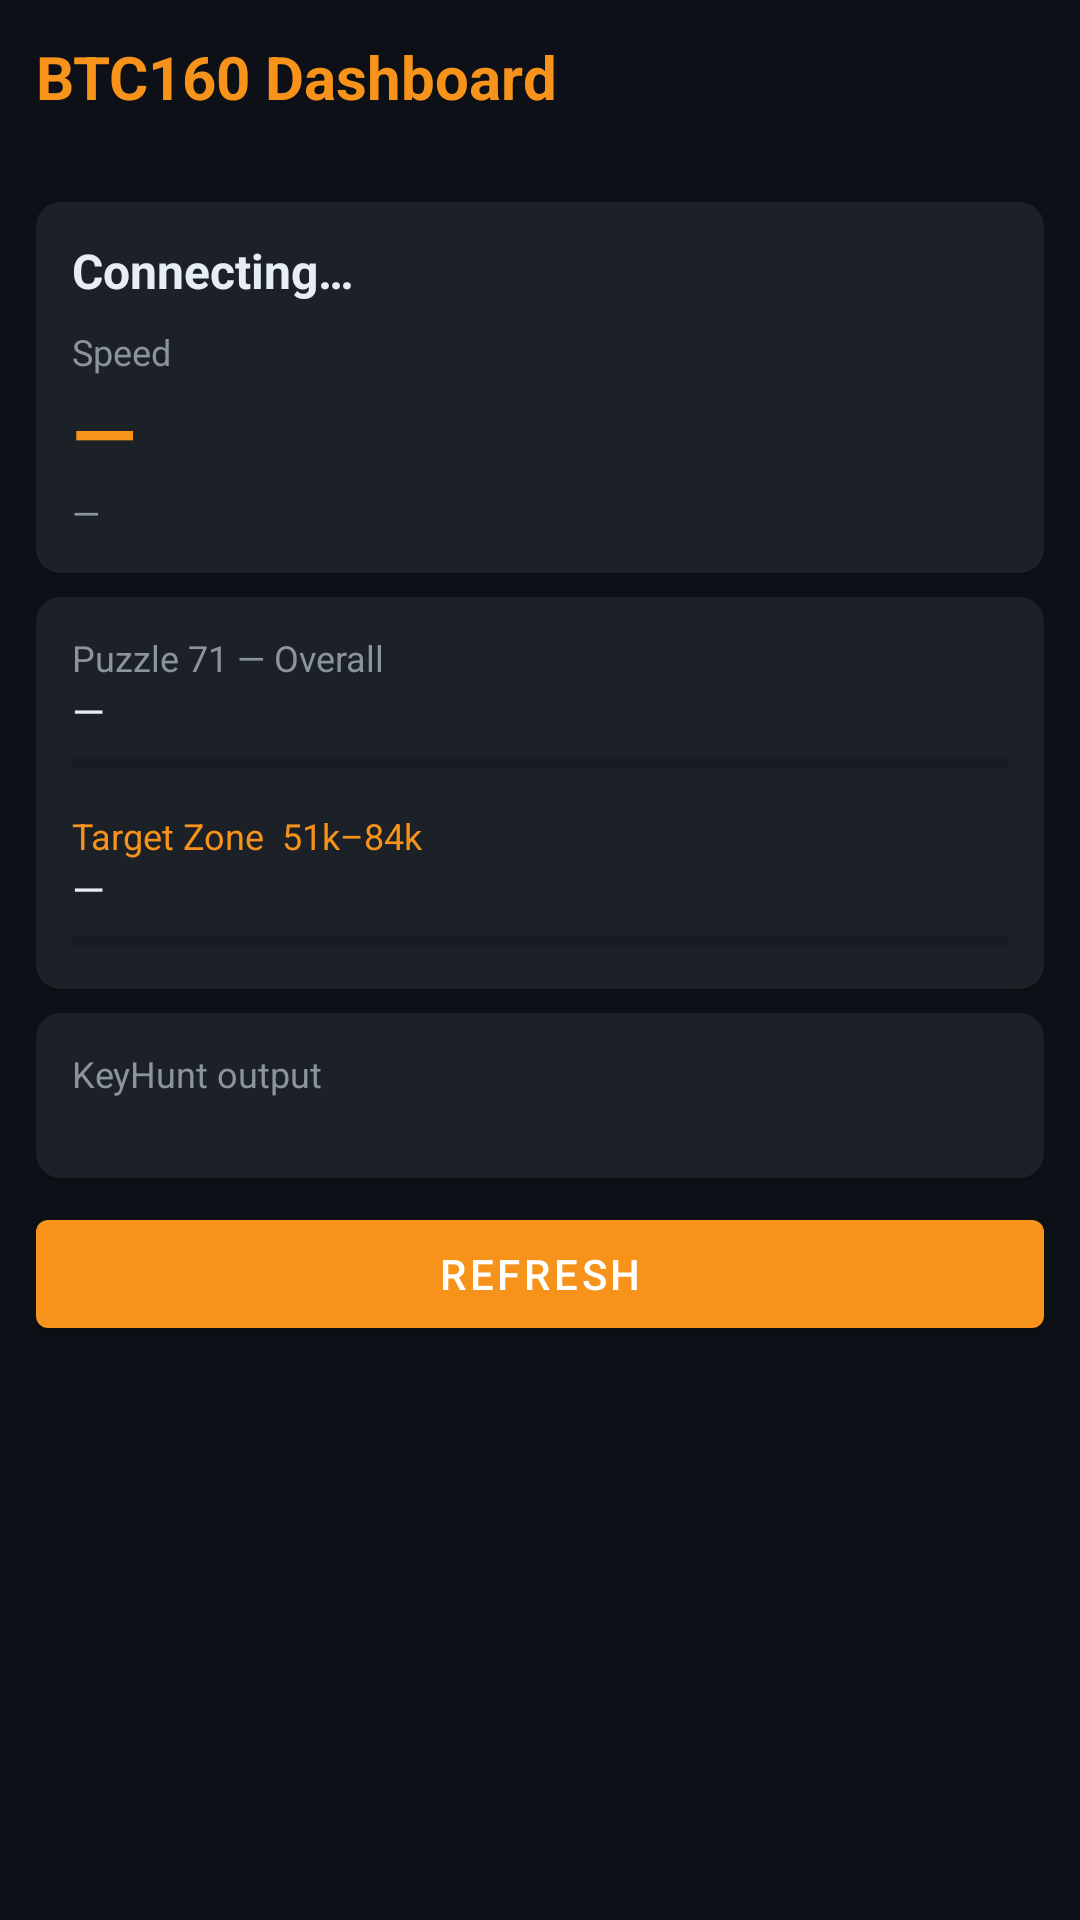

Produce the Android XML layout that renders to this screen, including the resource entries it uses.
<!-- AndroidManifest.xml: application theme Theme.BTC160 -->
<!-- res/layout/fragment_dashboard.xml -->
<?xml version="1.0" encoding="utf-8"?>
<ScrollView
    xmlns:android="http://schemas.android.com/apk/res/android"
    xmlns:app="http://schemas.android.com/apk/res-auto"
    android:layout_width="match_parent"
    android:layout_height="match_parent"
    android:background="@color/background"
    android:padding="12dp">

    <LinearLayout
        android:layout_width="match_parent"
        android:layout_height="wrap_content"
        android:orientation="vertical">

        
        <TextView
            android:layout_width="match_parent"
            android:layout_height="wrap_content"
            android:text="BTC160 Dashboard"
            android:textColor="@color/orange"
            android:textSize="20sp"
            android:textStyle="bold"
            android:paddingBottom="4dp" />

        <TextView
            android:id="@+id/tv_server_url"
            android:layout_width="match_parent"
            android:layout_height="wrap_content"
            android:textColor="@color/text_secondary"
            android:textSize="12sp" />

        
        <com.google.android.material.card.MaterialCardView
            android:layout_width="match_parent"
            android:layout_height="wrap_content"
            android:layout_marginTop="8dp"
            app:cardBackgroundColor="@color/card_surface"
            app:cardCornerRadius="8dp">

            <LinearLayout
                android:layout_width="match_parent"
                android:layout_height="wrap_content"
                android:orientation="vertical"
                android:padding="12dp">

                <TextView
                    android:id="@+id/tv_conn_status"
                    android:layout_width="match_parent"
                    android:layout_height="wrap_content"
                    android:text="Connecting…"
                    android:textColor="@color/text_primary"
                    android:textSize="16sp"
                    android:textStyle="bold" />

                <TextView
                    android:layout_width="match_parent"
                    android:layout_height="wrap_content"
                    android:text="Speed"
                    android:textColor="@color/text_secondary"
                    android:textSize="12sp"
                    android:layout_marginTop="8dp" />

                <TextView
                    android:id="@+id/tv_speed"
                    android:layout_width="match_parent"
                    android:layout_height="wrap_content"
                    android:text="—"
                    android:textColor="@color/orange"
                    android:textSize="28sp"
                    android:textStyle="bold" />

                <TextView
                    android:id="@+id/tv_active_chunk"
                    android:layout_width="match_parent"
                    android:layout_height="wrap_content"
                    android:text="—"
                    android:textColor="@color/text_secondary"
                    android:textSize="12sp" />

            </LinearLayout>
        </com.google.android.material.card.MaterialCardView>

        
        <com.google.android.material.card.MaterialCardView
            android:layout_width="match_parent"
            android:layout_height="wrap_content"
            android:layout_marginTop="8dp"
            app:cardBackgroundColor="@color/card_surface"
            app:cardCornerRadius="8dp">

            <LinearLayout
                android:layout_width="match_parent"
                android:layout_height="wrap_content"
                android:orientation="vertical"
                android:padding="12dp">

                <TextView
                    android:layout_width="match_parent"
                    android:layout_height="wrap_content"
                    android:text="Puzzle 71 — Overall"
                    android:textColor="@color/text_secondary"
                    android:textSize="12sp" />

                <TextView
                    android:id="@+id/tv_progress_overall"
                    android:layout_width="match_parent"
                    android:layout_height="wrap_content"
                    android:text="—"
                    android:textColor="@color/text_primary"
                    android:textSize="14sp" />

                <ProgressBar
                    android:id="@+id/pb_overall"
                    style="?android:attr/progressBarStyleHorizontal"
                    android:layout_width="match_parent"
                    android:layout_height="8dp"
                    android:layout_marginTop="4dp"
                    android:progress="0"
                    android:progressTint="@color/green" />

                <TextView
                    android:layout_width="match_parent"
                    android:layout_height="wrap_content"
                    android:text="Target Zone  51k–84k"
                    android:textColor="@color/orange"
                    android:textSize="12sp"
                    android:layout_marginTop="12dp" />

                <TextView
                    android:id="@+id/tv_progress_target"
                    android:layout_width="match_parent"
                    android:layout_height="wrap_content"
                    android:text="—"
                    android:textColor="@color/text_primary"
                    android:textSize="14sp" />

                <ProgressBar
                    android:id="@+id/pb_target"
                    style="?android:attr/progressBarStyleHorizontal"
                    android:layout_width="match_parent"
                    android:layout_height="8dp"
                    android:layout_marginTop="4dp"
                    android:progress="0"
                    android:progressTint="@color/orange" />

            </LinearLayout>
        </com.google.android.material.card.MaterialCardView>

        
        <com.google.android.material.card.MaterialCardView
            android:layout_width="match_parent"
            android:layout_height="wrap_content"
            android:layout_marginTop="8dp"
            app:cardBackgroundColor="@color/card_surface"
            app:cardCornerRadius="8dp">

            <LinearLayout
                android:layout_width="match_parent"
                android:layout_height="wrap_content"
                android:orientation="vertical"
                android:padding="12dp">

                <TextView
                    android:layout_width="match_parent"
                    android:layout_height="wrap_content"
                    android:text="KeyHunt output"
                    android:textColor="@color/text_secondary"
                    android:textSize="12sp" />

                <TextView
                    android:id="@+id/tv_last_output"
                    android:layout_width="match_parent"
                    android:layout_height="wrap_content"
                    android:text=""
                    android:textColor="@color/text_primary"
                    android:textSize="11sp"
                    android:fontFamily="monospace" />

            </LinearLayout>
        </com.google.android.material.card.MaterialCardView>

        <com.google.android.material.button.MaterialButton
            android:id="@+id/btn_refresh"
            android:layout_width="match_parent"
            android:layout_height="wrap_content"
            android:layout_marginTop="8dp"
            android:text="@string/refresh"
            app:backgroundTint="@color/orange" />

    </LinearLayout>
</ScrollView>
<!-- resources referenced by this layout -->
<resources>
  <color name="background">#0D1117</color>
  <color name="card_surface">#1C2128</color>
  <color name="green">#4CAF50</color>
  <color name="orange">#F7931A</color>
  <color name="text_primary">#E6EDF3</color>
  <color name="text_secondary">#8B949E</color>
  <string name="refresh">Refresh</string>
  <style name="Theme.BTC160" parent="Theme.MaterialComponents.DayNight.DarkActionBar">
          <item name="colorPrimary">@color/colorPrimary</item>
          <item name="colorPrimaryDark">@color/colorPrimaryDark</item>
          <item name="colorAccent">@color/orange</item>
          <item name="android:windowBackground">@color/background</item>
          <item name="android:statusBarColor">@color/background</item>
          <item name="android:navigationBarColor">@color/surface</item>
          <item name="actionBarStyle">@style/AppBar</item>
      </style>
  <color name="colorPrimary">#F7931A</color>
  <color name="colorPrimaryDark">#CC7A14</color>
  <color name="surface">#161B22</color>
  <style name="AppBar" parent="Widget.AppCompat.ActionBar">
          <item name="background">@color/surface</item>
          <item name="titleTextStyle">@style/AppBarTitle</item>
      </style>
  <style name="AppBarTitle" parent="TextAppearance.AppCompat.Widget.ActionBar.Title">
          <item name="android:textColor">@color/orange</item>
      </style>
</resources>
